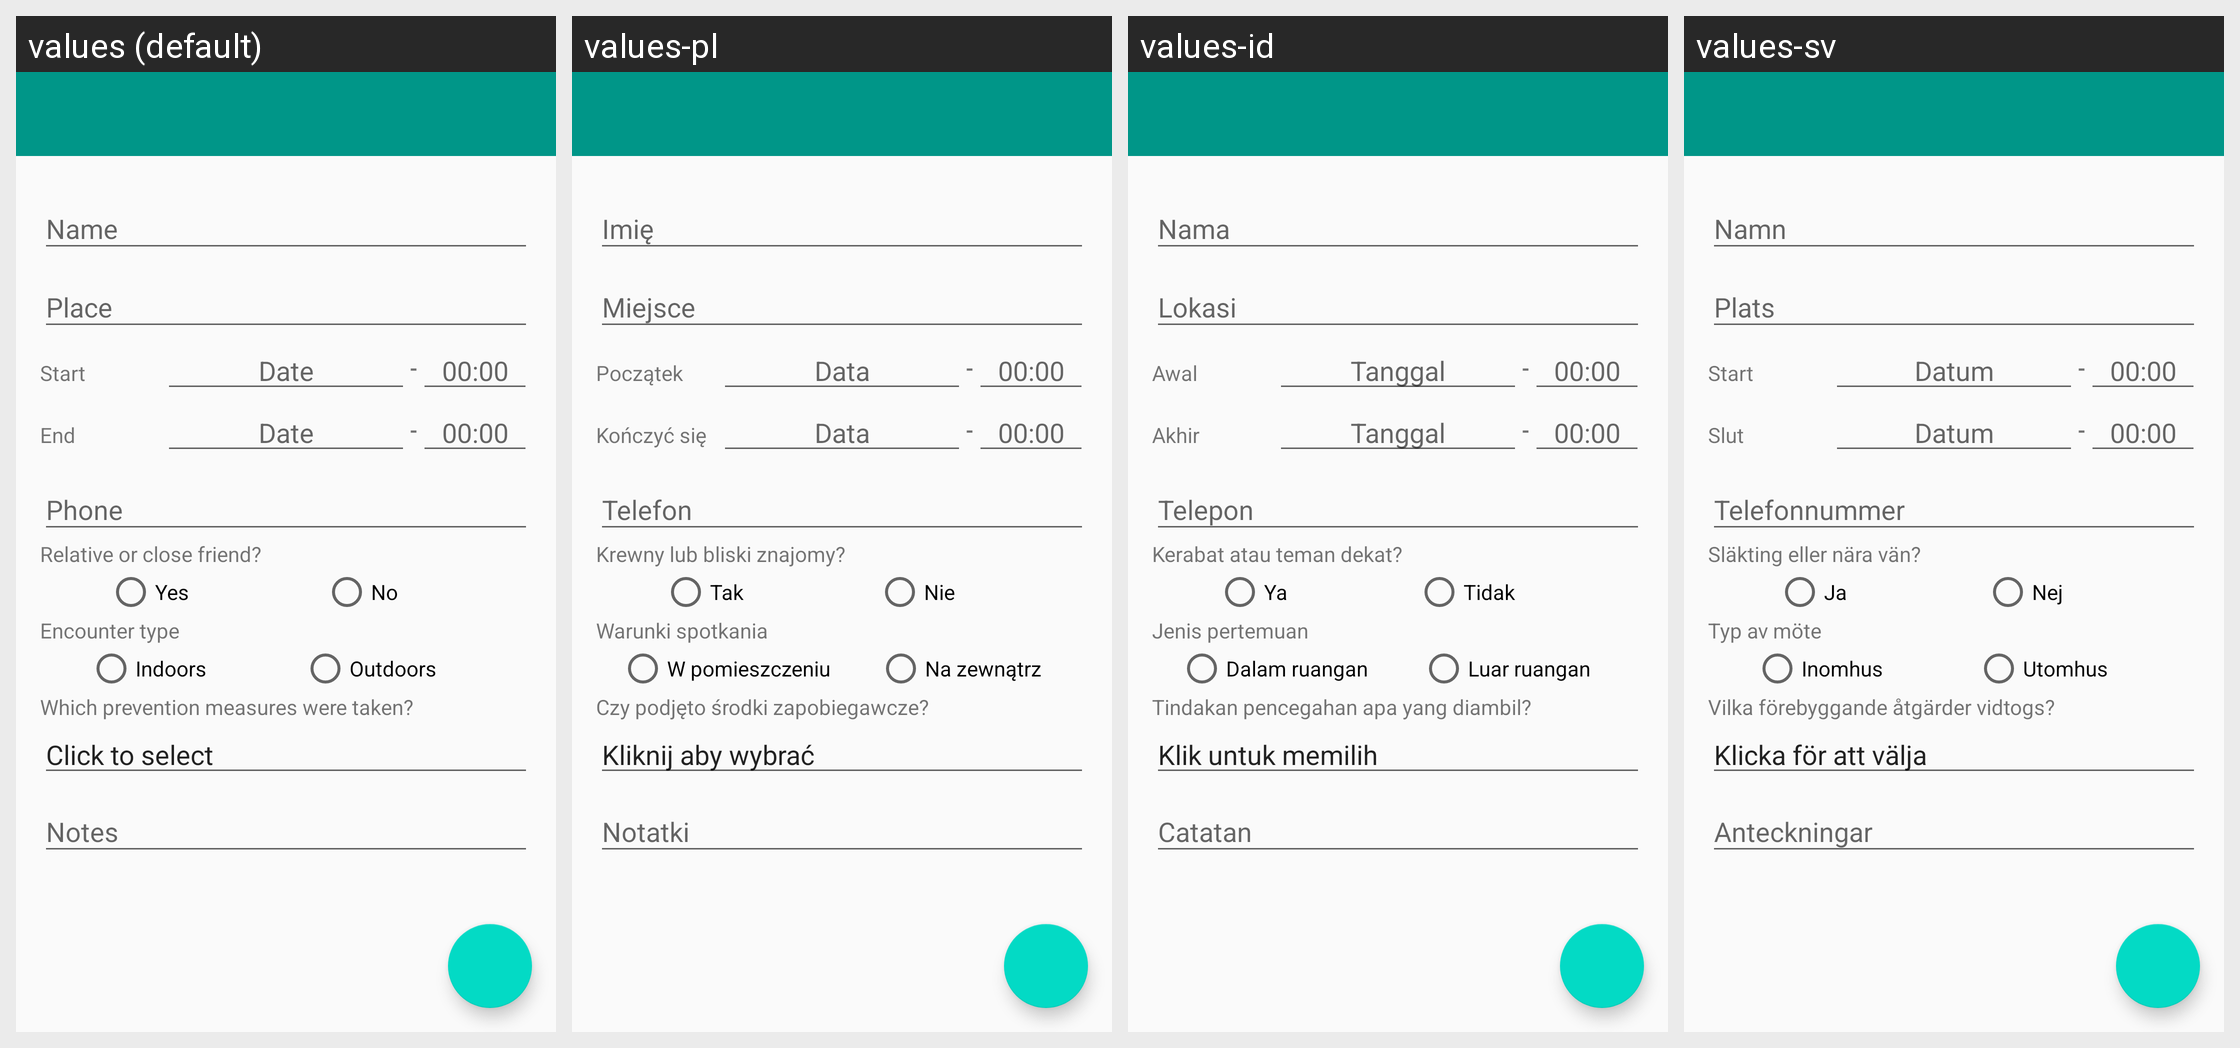

Here is an Android app screen in its default locale and in the app's own translations. Write out the translated-string differences for the strings that appear on this screen.
Android screen res/layout/activity_addcontact.xml rendered under 4 locales, left to right: values (default), values-pl, values-id, values-sv. Device: Nexus 5 (rendered at 1080×1920; each locale shown at half size, 540×960, under a caption strip naming it); theme AppTheme.
Other locales in the repository, not shown: values-ca, values-cs, values-de, values-es, values-fi, values-fr, values-hi, values-hu, values-it, values-ja, values-nl, values-pt-rBR, values-ru, values-tr, values-uk, values-zh-rTW.
Strings drawn on this screen, with the default value and each locale's value (text and hints the layout hard-codes, and strings that could not be matched under every locale, appear in the picture but are not listed):

name
  values: Name
  values-pl: Imię
  values-id: Nama
  values-sv: Namn

place
  values: Place
  values-pl: Miejsce
  values-id: Lokasi
  values-sv: Plats

start
  values: Start
  values-pl: Początek
  values-id: Awal
  values-sv: Start

date
  values: Date
  values-pl: Data
  values-id: Tanggal
  values-sv: Datum

emptytime
  values: 00:00
  values-pl: 00:00  [not translated; the default value is used]
  values-id: 00:00  [not translated; the default value is used]
  values-sv: 00:00  [not translated; the default value is used]

end
  values: End
  values-pl: Kończyć się
  values-id: Akhir
  values-sv: Slut

phone
  values: Phone
  values-pl: Telefon
  values-id: Telepon
  values-sv: Telefonnummer

known_contact
  values: Relative or close friend?
  values-pl: Krewny lub bliski znajomy?
  values-id: Kerabat atau teman dekat?
  values-sv: Släkting eller nära vän?

yes
  values: Yes
  values-pl: Tak
  values-id: Ya
  values-sv: Ja

no
  values: No
  values-pl: Nie
  values-id: Tidak
  values-sv: Nej

encounter_type
  values: Encounter type
  values-pl: Warunki spotkania
  values-id: Jenis pertemuan
  values-sv: Typ av möte

indoors
  values: Indoors
  values-pl: W pomieszczeniu
  values-id: Dalam ruangan
  values-sv: Inomhus

outdoors
  values: Outdoors
  values-pl: Na zewnątrz
  values-id: Luar ruangan
  values-sv: Utomhus

mitigation_question
  values: Which prevention measures were taken?
  values-pl: Czy podjęto środki zapobiegawcze?
  values-id: Tindakan pencegahan apa yang diambil?
  values-sv: Vilka förebyggande åtgärder vidtogs?

click_to_select
  values: Click to select
  values-pl: Kliknij aby wybrać
  values-id: Klik untuk memilih
  values-sv: Klicka för att välja

notes
  values: Notes
  values-pl: Notatki
  values-id: Catatan
  values-sv: Anteckningar
